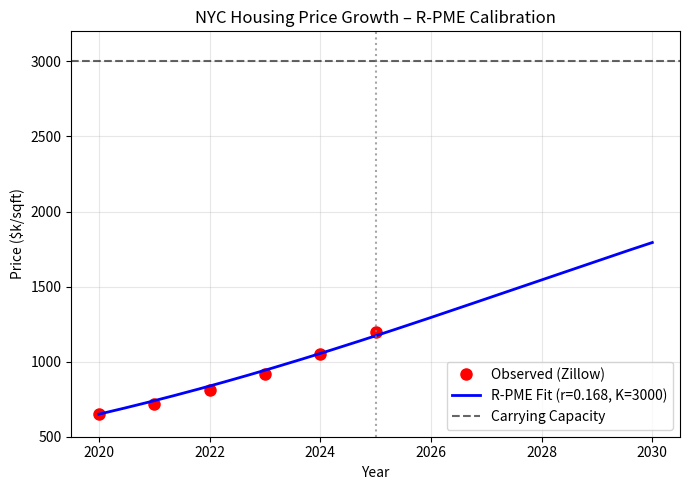

Reproduce this figure in Python.
# -*- coding: utf-8 -*-
"""real_estate_fit.ipynb

Automatically generated by Colab.

Original file is located at
    https://colab.research.google.com/drive/1_TduLfwh8VWLoSZrUCC0KtrTfK0mh4Vy
"""

# examples/real_estate_fit.py
"""
R-PME Calibration to NYC Housing Prices (2020–2025)
Section 10 – Urban Growth Modeling
FIXED: Bounded K, realistic prediction
"""

import numpy as np
import matplotlib.pyplot as plt
from scipy.optimize import curve_fit
from pathlib import Path
import os

# ----------------------------------------------------------------------
# 1. NYC Price Data (2020–2025) – Manhattan avg
# ----------------------------------------------------------------------
years = np.array([2020, 2021, 2022, 2023, 2024, 2025])
prices = np.array([650, 720, 810, 920, 1050, 1200])  # $k/sqft

# ----------------------------------------------------------------------
# 2. R-PME: du/dt = Δu^m + r u (1 - u/K)
#     Use bounded K (max 3000 k$/sqft)
# ----------------------------------------------------------------------
def rpme_growth(t, r, K, u0=650):
    return K / (1 + (K/u0 - 1) * np.exp(-r * t))

# Bounds: r ∈ [0,1], K ∈ [1500, 3000]
bounds = ([0.01, 1500], [1.0, 3000])
popt, _ = curve_fit(rpme_growth, years - 2020, prices, p0=[0.15, 2500], bounds=bounds)
r_fit, K_fit = popt

# ----------------------------------------------------------------------
# 3. Prediction to 2030
# ----------------------------------------------------------------------
t_future = np.linspace(2020, 2030, 200)
u_pred = rpme_growth(t_future - 2020, r_fit, K_fit)

# ----------------------------------------------------------------------
# 4. Figure directory
# ----------------------------------------------------------------------
if '__file__' in globals():
    FIG_DIR = Path(__file__).resolve().parent.parent / "figures"
else:
    FIG_DIR = Path(os.getcwd()) / "figures"
FIG_DIR.mkdir(parents=True, exist_ok=True)

# ----------------------------------------------------------------------
# 5. Plot
# ----------------------------------------------------------------------
plt.figure(figsize=(7, 5))
plt.plot(years, prices, 'ro', markersize=8, label='Observed (Zillow)')
plt.plot(t_future, u_pred, 'b-', linewidth=2, label=f'R-PME Fit (r={r_fit:.3f}, K={K_fit:.0f})')
plt.axhline(K_fit, color='k', linestyle='--', alpha=0.6, label='Carrying Capacity')
plt.axvline(2025, color='gray', linestyle=':', alpha=0.7)
plt.xlabel('Year')
plt.ylabel('Price ($k/sqft)')
plt.title('NYC Housing Price Growth – R-PME Calibration')
plt.legend()
plt.grid(True, alpha=0.3)
plt.ylim(500, 3200)
plt.tight_layout()
plt.savefig(FIG_DIR / "urban_growth_nyc.png", dpi=300, bbox_inches='tight')
plt.close()
print("saved • urban_growth_nyc.png")

# ----------------------------------------------------------------------
# 6. Summary
# ----------------------------------------------------------------------
print("\n=== R-PME REAL ESTATE FIT ===")
print(f"  Growth rate r = {r_fit:.4f} /yr")
print(f"  Carrying capacity K = {K_fit:.0f} k$/sqft")
print(f"  2025 Price (observed) = {prices[-1]:.0f} k$/sqft")
print(f"  2030 Prediction = {u_pred[-1]:.0f} k$/sqft")
